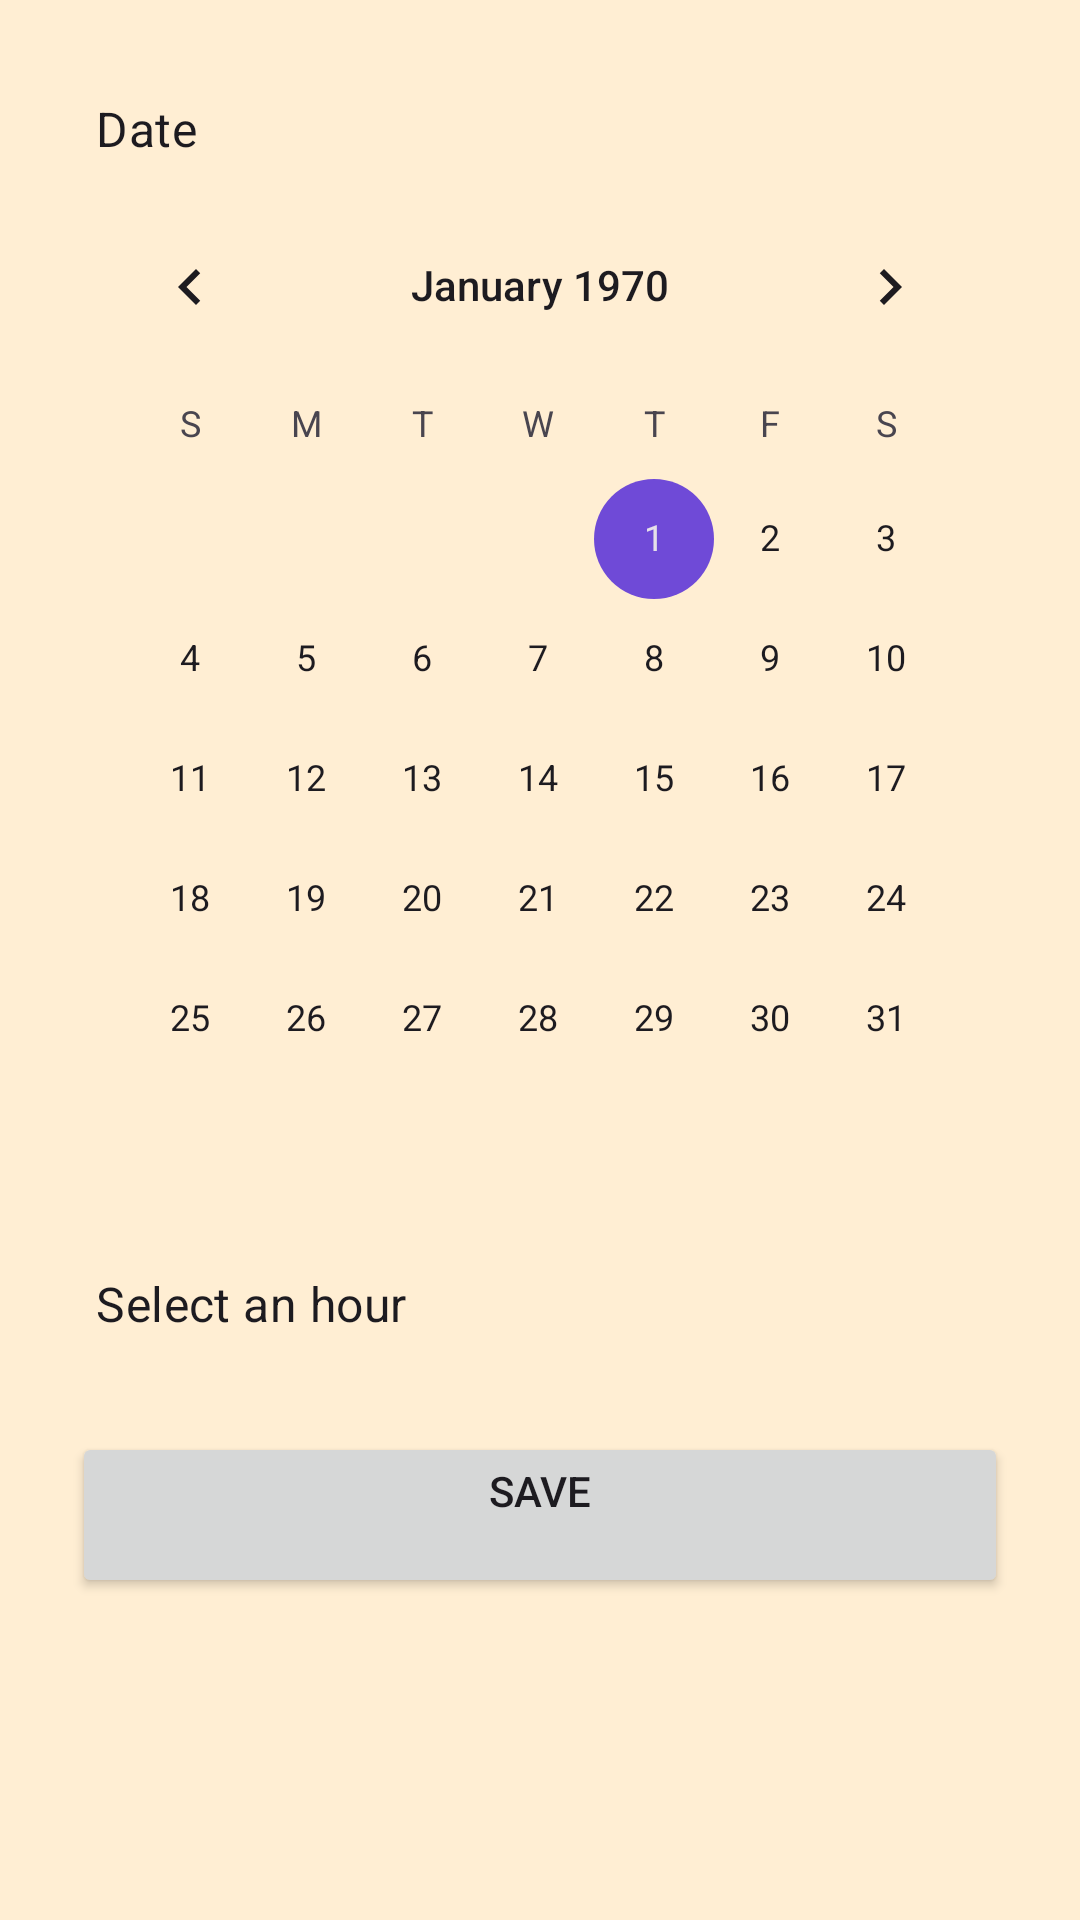

Here is an Android app screen rendered from its layout file. Give the layout XML and the strings, colors and styles it references.
<!-- AndroidManifest.xml: application theme Theme.LevelUp -->
<!-- res/layout/fragment_task_schedule_bottom_sheet.xml -->
<?xml version="1.0" encoding="utf-8"?>
<LinearLayout
    xmlns:android="http://schemas.android.com/apk/res/android"
    android:orientation="vertical"
    android:padding="24dp"
    android:layout_width="match_parent"
    android:layout_height="wrap_content">


    <TextView
        android:id="@+id/tvDateLabel"
        android:layout_width="match_parent"
        android:layout_height="wrap_content"
        android:text="@string/date"
        android:textAppearance="?attr/textAppearanceSubtitle1"
        android:padding="8dp"/>


    <CalendarView
        android:id="@+id/calendarView"
        android:layout_width="match_parent"
        android:layout_height="wrap_content"/>

    <TextView
        android:id="@+id/tvTimeLabel"
        android:layout_width="match_parent"
        android:layout_height="wrap_content"
        android:text="@string/select_an_hour"
        android:textAppearance="?attr/textAppearanceSubtitle1"
        android:padding="8dp"
        android:layout_marginTop="16dp"/>


    <TimePicker
        android:id="@+id/timePicker"
        android:layout_width="match_parent"
        android:layout_height="wrap_content"
        android:visibility="gone"
        />

    <Button
        android:id="@+id/btnSaveSchedule"
        android:layout_width="match_parent"
        android:layout_height="wrap_content"
        android:text="@string/save"
        android:layout_marginTop="24dp"/>
</LinearLayout>
<!-- resources referenced by this layout -->
<resources>
  <string name="date">Date</string>
  <string name="save">Save\n</string>
  <string name="select_an_hour">Select an hour</string>
  <style name="Theme.LevelUp" parent="Theme.Material3.DayNight.NoActionBar">
          <item name="colorPrimary">@color/colorPrimary</item>
          <item name="colorPrimaryVariant">@color/colorPrimaryVariant</item>
          <item name="colorOnPrimary">@color/colorOnPrimary</item>
          <item name="colorSecondary">@color/colorSecondary</item>
          <item name="colorSecondaryVariant">@color/colorSecondaryVariant</item>
          <item name="colorOnSecondary">@color/colorOnSecondary</item>
          <item name="android:colorBackground">@color/colorBackground</item>
          <item name="colorSurface">@color/colorSurface</item>
          <item name="colorError">@color/colorError</item>
      </style>
  <color name="colorPrimary">#CE9749</color>
  <color name="colorPrimaryVariant">#C5B180</color>
  <color name="colorOnPrimary">#050505</color>
  <color name="colorSecondary">#6F4AD7</color>
  <color name="colorSecondaryVariant">#6F5CAB</color>
  <color name="colorOnSecondary">#050505</color>
  <color name="colorBackground">#FFEED3</color>
  <color name="colorSurface">#FFDFAB</color>
  <color name="colorError">#D13737</color>
</resources>
